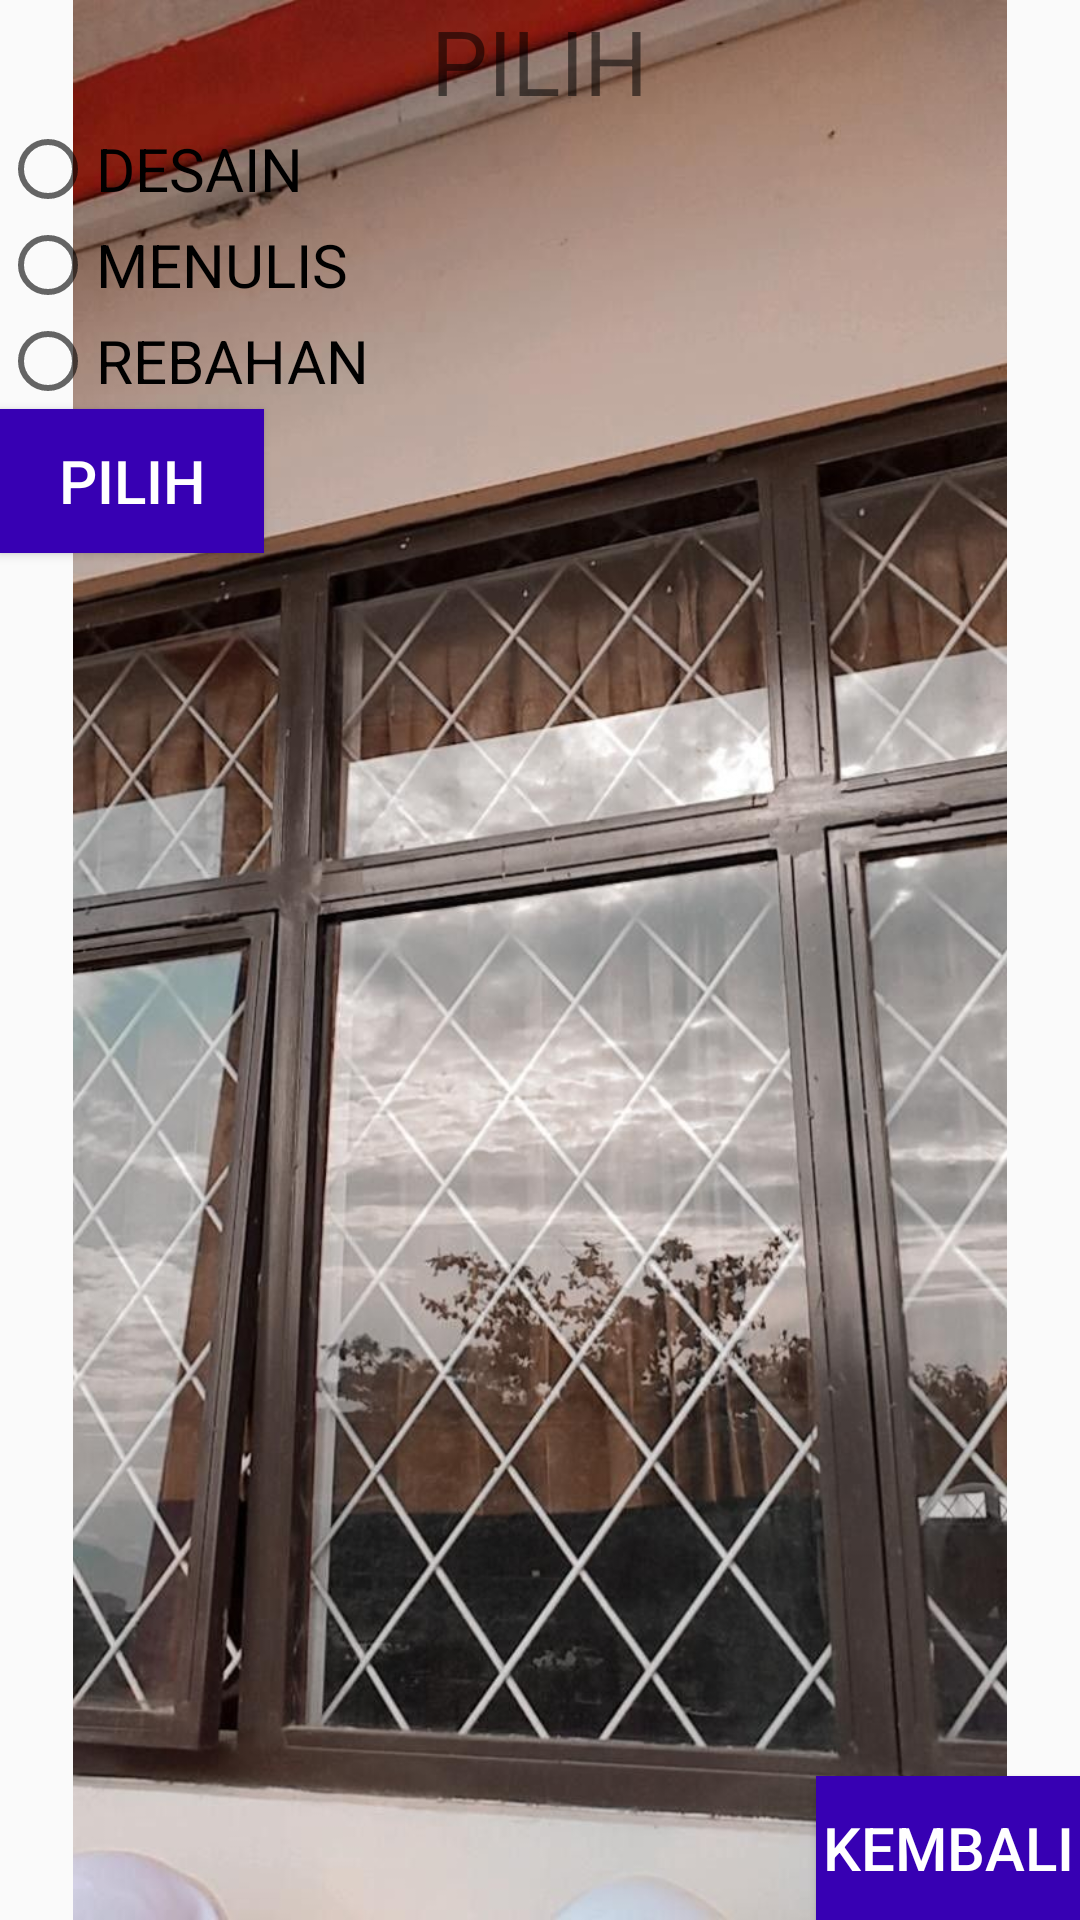

Reconstruct the res/layout file that produces this screen, plus the resources it refers to.
<!-- AndroidManifest.xml: application theme Theme.IntentFeriEfendi -->
<!-- res/layout/activity_move_for_result.xml -->
<?xml version="1.0" encoding="utf-8"?>
<RelativeLayout xmlns:android="http://schemas.android.com/apk/res/android"
    xmlns:app="http://schemas.android.com/apk/res-auto"
    xmlns:tools="http://schemas.android.com/tools"
    android:layout_width="match_parent"
    android:layout_height="match_parent"
    tools:context=".MoveActivityForResult"
    android:orientation="vertical">

    <ImageView
        android:layout_width="wrap_content"
        android:layout_height="wrap_content"
        android:src="@drawable/background"
        android:layout_centerInParent="true"/>

    <TextView
        android:id="@+id/txt"
        android:layout_width="wrap_content"
        android:layout_height="wrap_content"
        android:layout_centerHorizontal="true"
        android:layout_marginLeft="@dimen/activity_horizontal_margin"
        android:layout_marginTop="@dimen/activity_vertical_margin"
        android:text="@string/choose"
        android:textSize="30sp" />

    <RadioGroup
        android:layout_width="match_parent"
        android:layout_height="wrap_content"
        android:id="@+id/rg_color"
        android:orientation="vertical"
        android:layout_below="@id/txt"
        android:layout_marginTop="@dimen/activity_vertical_margin">

        <RadioButton
            android:layout_width="match_parent"
            android:layout_height="match_parent"
            android:id="@+id/rb_green"
            android:text="@string/hobi1"
            android:textSize="20sp"
            android:layout_marginBottom="@dimen/activity_vertical_margin"/>

        <RadioButton
            android:layout_width="match_parent"
            android:layout_height="match_parent"
            android:id="@+id/rb_purple"
            android:text="@string/hobi2"
            android:textSize="20sp"
            android:layout_marginBottom="@dimen/activity_vertical_margin"/>

        <RadioButton
            android:layout_width="match_parent"
            android:layout_height="match_parent"
            android:id="@+id/rb_orange"
            android:text="@string/hobi3"
            android:textSize="20sp"
            android:layout_marginBottom="@dimen/activity_vertical_margin"/>
    </RadioGroup>

    <Button
        android:layout_width="wrap_content"
        android:layout_height="wrap_content"
        android:id="@+id/btn_choose"
        android:text="@string/choose"
        android:background="@color/purple_700"
        android:textColor="#FFFFFFFF"
        android:textSize="20sp"
        android:layout_below="@id/rg_color"
        android:layout_marginLeft="@dimen/activity_horizontal_margin"/>

    <Button
        android:layout_width="wrap_content"
        android:layout_height="wrap_content"
        android:layout_alignParentRight="true"
        android:layout_alignParentBottom="true"
        android:layout_marginRight="@dimen/activity_horizontal_margin"
        android:layout_marginBottom="@dimen/activity_vertical_margin"
        android:text="KEMBALI"
        android:textSize="20sp"
        android:textColor="@color/white"
        android:background="@color/purple_700"
        android:id="@+id/btn_back"/>

</RelativeLayout>
<!-- resources referenced by this layout -->
<resources>
  <!-- drawable background: jpg bitmap (drawable, 127746 bytes) -->
  <string name="choose">PILIH</string>
  <string name="hobi1">DESAIN</string>
  <string name="hobi2">MENULIS</string>
  <string name="hobi3">REBAHAN</string>
  <style name="Theme.IntentFeriEfendi" parent="Theme.AppCompat.Light.DarkActionBar">
          
          <item name="colorPrimary">@color/purple_500</item>
          <item name="colorPrimaryDark">@color/purple_700</item>
          <item name="colorAccent">@color/teal_200</item>
          
      </style>
  <!-- not gathered from this repository: default colours our renderer supplied (Android Studio template values) -->
  <color name="purple_500">#FF6200EE</color>
  <color name="purple_700">#FF3700B3</color>
  <color name="teal_200">#FF03DAC5</color>
  <color name="white">#FFFFFFFF</color>
</resources>
